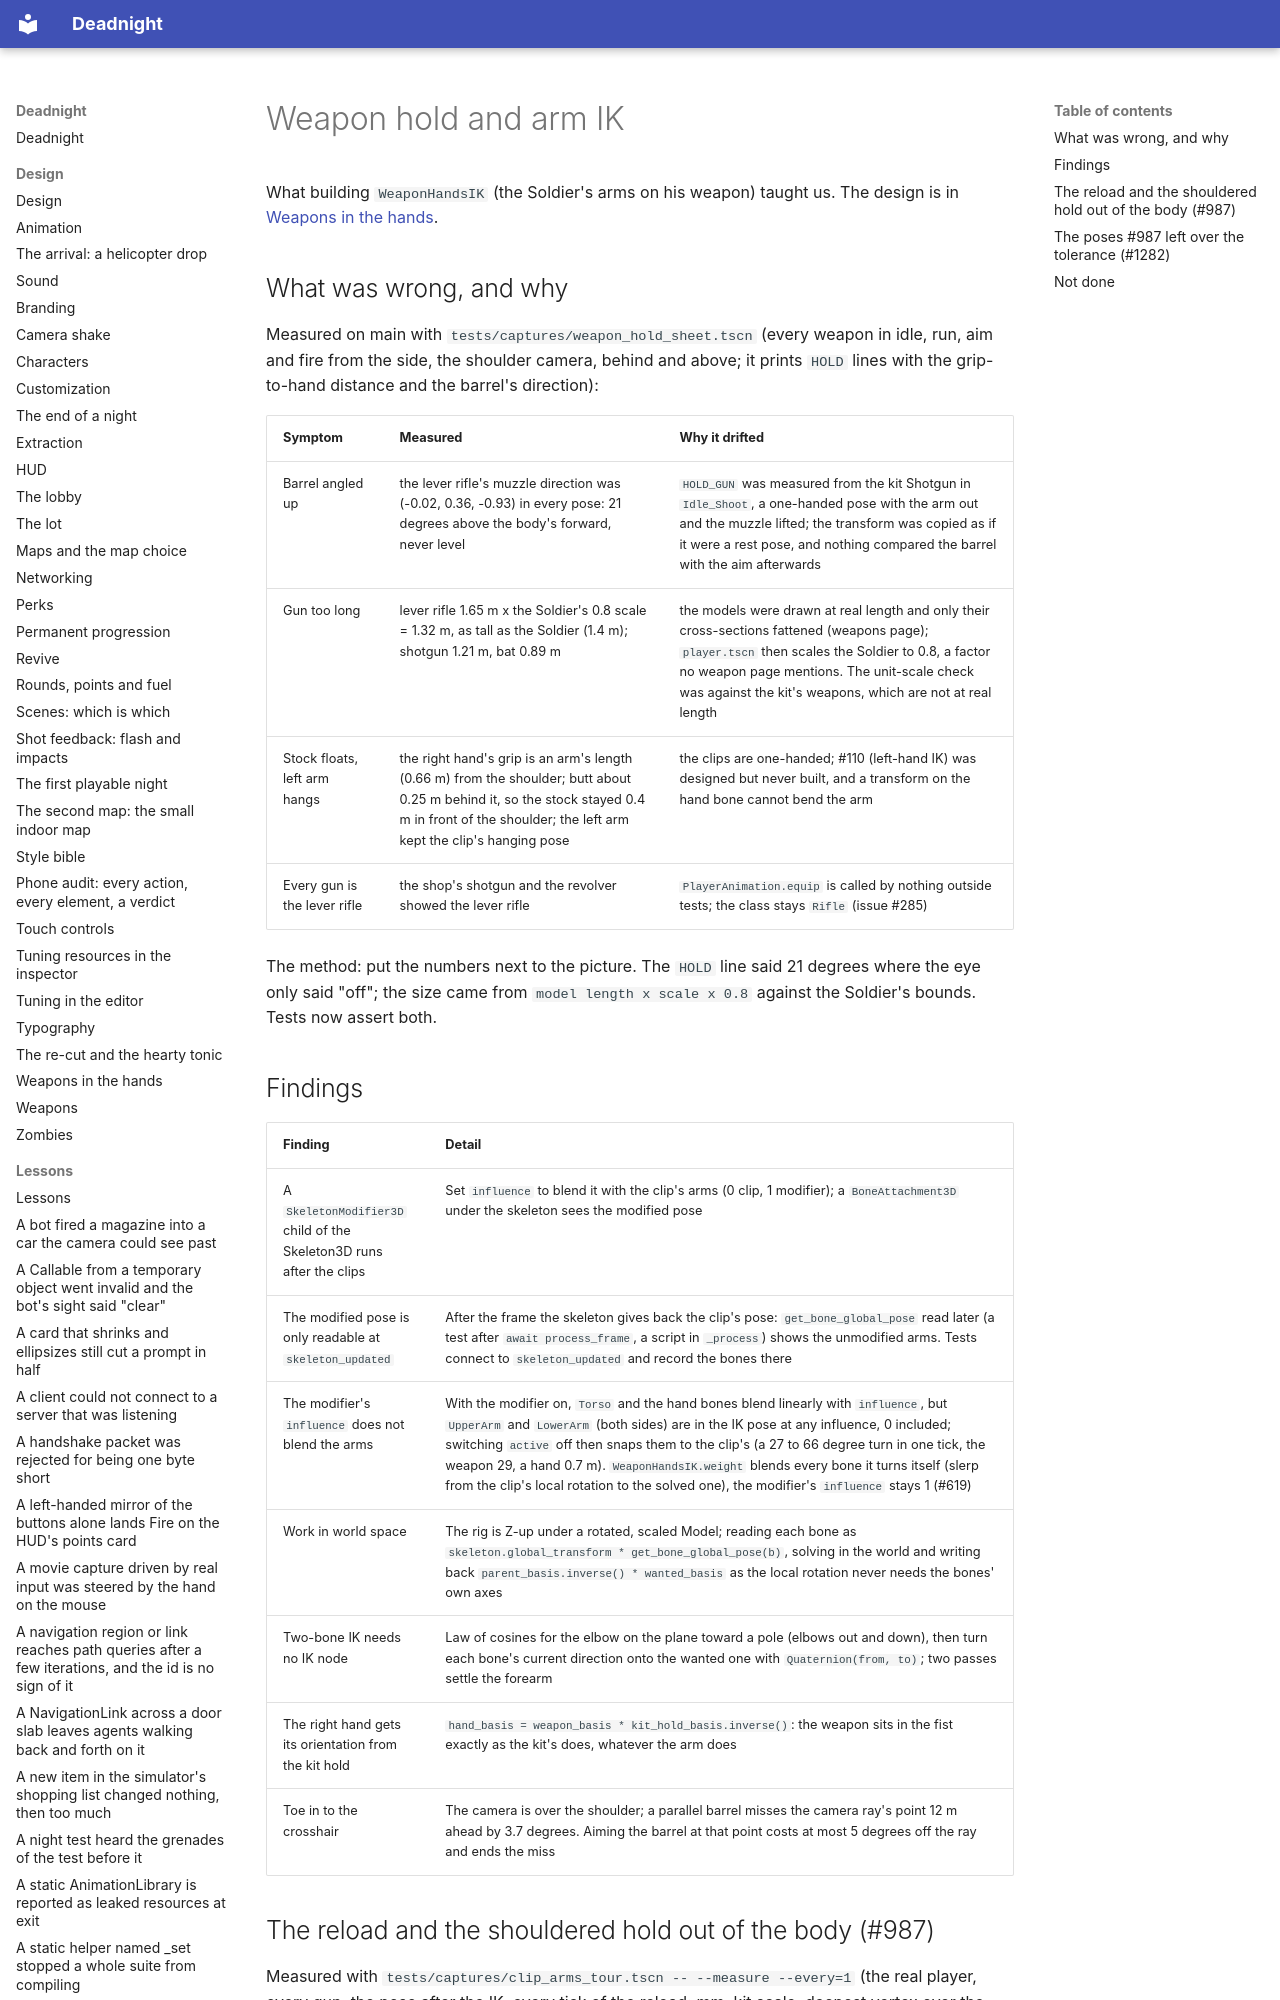

repository: Ryubara/deadnight · page: research/weapon-hold-ik/index.html · generator: mkdocs

# Weapon hold and arm IK

What building `WeaponHandsIK` (the Soldier's arms on his weapon) taught us. The design is in
[Weapons in the hands](../design/weapon-hold.md).

## What was wrong, and why

Measured on main with `tests/captures/weapon_hold_sheet.tscn` (every weapon in idle, run, aim and fire from the side,
the shoulder camera, behind and above; it prints `HOLD` lines with the grip-to-hand distance and the barrel's direction):

| Symptom | Measured | Why it drifted |
| --- | --- | --- |
| Barrel angled up | the lever rifle's muzzle direction was (-0.02, 0.36, -0.93) in every pose: 21 degrees above the body's forward, never level | `HOLD_GUN` was measured from the kit Shotgun in `Idle_Shoot`, a one-handed pose with the arm out and the muzzle lifted; the transform was copied as if it were a rest pose, and nothing compared the barrel with the aim afterwards |
| Gun too long | lever rifle 1.65 m x the Soldier's 0.8 scale = 1.32 m, as tall as the Soldier (1.4 m); shotgun 1.21 m, bat 0.89 m | the models were drawn at real length and only their cross-sections fattened (weapons page); `player.tscn` then scales the Soldier to 0.8, a factor no weapon page mentions. The unit-scale check was against the kit's weapons, which are not at real length |
| Stock floats, left arm hangs | the right hand's grip is an arm's length (0.66 m) from the shoulder; butt about 0.25 m behind it, so the stock stayed 0.4 m in front of the shoulder; the left arm kept the clip's hanging pose | the clips are one-handed; #110 (left-hand IK) was designed but never built, and a transform on the hand bone cannot bend the arm |
| Every gun is the lever rifle | the shop's shotgun and the revolver showed the lever rifle | `PlayerAnimation.equip` is called by nothing outside tests; the class stays `Rifle` (issue #285) |

The method: put the numbers next to the picture. The `HOLD` line said 21 degrees where the eye only said "off"; the
size came from `model length x scale x 0.8` against the Soldier's bounds. Tests now assert both.
